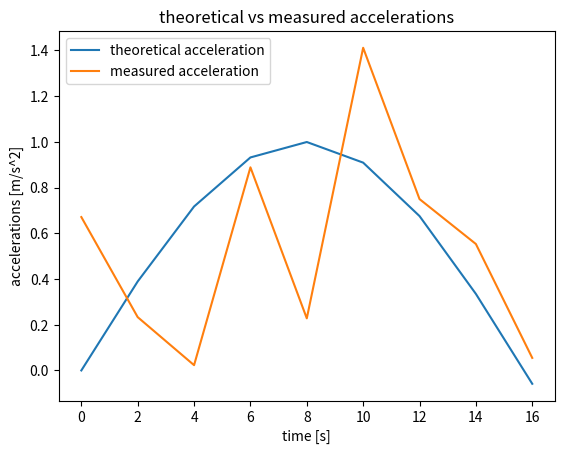
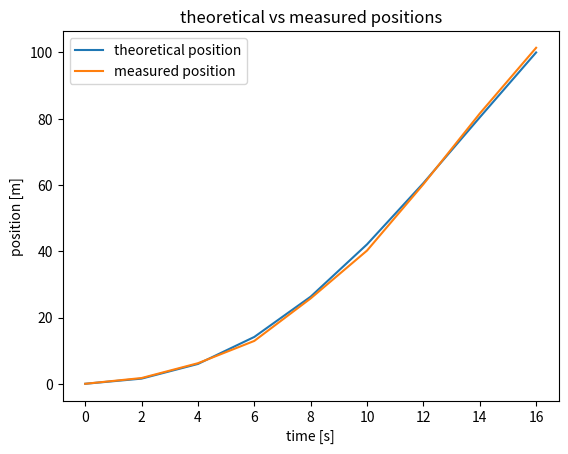
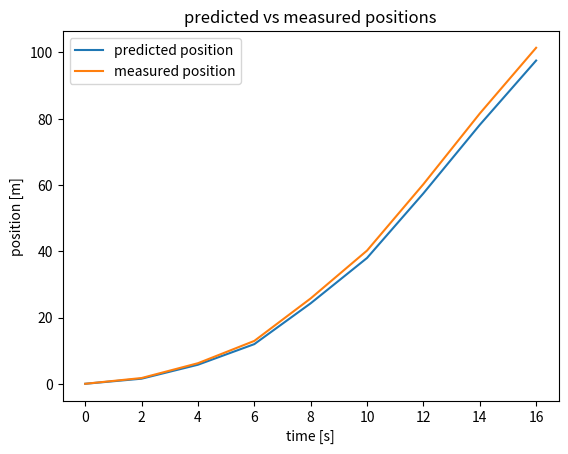

Reproduce these figures in Python, in order.
import numpy as np
import matplotlib.pyplot as plt

#source: https://www.mit.edu/course/16/16.070/www/project/PF_kalman_intro.pdf

class KalmanFilter:
    def __init__(self,A,B,H,R,Q,x0,P0):
        self.A = A #relates the state x at k-1 to the state x at k, assumed constant
        self.B = B #relates the optional control input u to state x
        self.H = H #relates the measurement z to the state x
        self.R = R #Measurement Covariance
        self.Q = Q #State uncertainty
        self.x = x0 #initial state
        self.P = P0 #initial error estimate

    def prediction(self, u):
        # predict state x and Covariance P
        self.x = np.dot(self.A,self.x) + np.dot(self.B,u)
        self.P = np.dot(np.dot(self.A,self.P),self.A.T) + self.Q
        return self.x
        

    def correction(self,z):
        # calculate the Kalman gain
        N = np.dot(np.dot(self.H,self.P),self.H.T) + self.R
        K = np.dot(np.dot(self.P,self.H.T),np.linalg.inv(N))

        # update the state
        y = z - np.dot(self.H,self.x)
        self.x = self.x + np.dot(K,y)
        I = np.eye(self.P.shape[0])
        self.P = np.dot(I - np.dot(K,self.H),self.P)
        return self.x

# Example usage

# say you have a vehicle with sinusoidal acceleration, initial velocity zero, initial position 0. 
# Every 2 seconds, you get a GPS - measurement and an accelerometer reading

# generate sample measurements
def generateAccelerations():
    a = []
    for t in range(0,18,2):
        a += [np.sin(0.2*t)]

    v = [0]
    s = [np.array([0])]
    for i in range(1, len(a)):
        v += [a[i]*dt+v[i-1]]
        s += [v[i]*dt + s[i-1]]
    return a,s

def generateMeasurements(a,dt):
    v = [0]
    s = [np.array([0])]
    mean = 0
    std = 1
    for idx in range(1, len(a)):
        v += [a[idx]*dt+v[idx-1]]
        s += [np.random.normal(mean, std,1) + v[idx]*dt + s[idx-1]]
    
    y = []
    std = 0.4
    for x in a:
        y += [np.random.normal(mean, std, 1) + x]
    return y,s

# set Kalman parameters
dt = 2 # time interval 2s
A = np.array([[1, dt, 0], [1, dt, dt], [0, 0, 1]]) 
B = np.array([[0.1], [0.1], [0]])     
H = np.array([[1, 0, 0], [0, 1, 0], [0, 0, 1]])    
R = np.array([[2e-1],[0],[3e-1]])      
Q = np.array([[5e-1, 0,0], [0, 1e-1,0],[0,0,7e-1]]) 


# theoretical accelerations
accel,pos = generateAccelerations() 

# measured accelerations and positions (theoretical values with white noise)
meas_a, meas_pos = generateMeasurements(accel,dt)

t = [0,2,4,6,8,10,12,14,16]

plt.figure(1)
plt.plot(t,accel,label="theoretical acceleration")
plt.plot(t,meas_a,label="measured acceleration")
plt.legend(loc="upper left")
plt.title("theoretical vs measured accelerations")
plt.xlabel("time [s]")
plt.ylabel("accelerations [m/s^2]")
plt.show()

plt.figure(2)
plt.plot(t,pos,label="theoretical position")
plt.plot(t,meas_pos,label="measured position")
plt.legend(loc="upper left")
plt.title("theoretical vs measured positions")
plt.xlabel("time [s]")
plt.ylabel("position [m]")
plt.show()

# Initial state and covariance
x0 = np.array([[0], [0], [0]]) 
P0 = np.array([[1, 0, 0], [0, 1, 0], [0, 0, 1]]) 

# Create Kalman Filter instance
kf = KalmanFilter(A, B, H, R, Q, x0, P0)

# Predict and update with the control input and measurement
u = np.array([[0]])  

predicted_pos = []
predicted_vel = []

# Predict step
predicted_state = kf.prediction(u)

# Update step
updated_state = kf.correction(x0)

predicted_pos.append(updated_state[0])
predicted_vel.append(updated_state[1])

for i in range(1,len(t)):
    p = meas_pos[i]
    v = meas_a[i]*dt+predicted_vel[i-1]
    a = meas_a[i]
    z = np.array([[p[0]], [v[0]], [a[0]]])

    # Predict step
    predicted_state = kf.prediction(u)

    # Update step
    updated_state = kf.correction(z)

    predicted_pos.append(updated_state[0])
    predicted_vel.append(updated_state[1])

plt.figure(3)
plt.plot(t,predicted_pos,label="predicted position")
plt.plot(t,meas_pos,label = "measured position")
plt.legend(loc="upper left")
plt.title("predicted vs measured positions")
plt.xlabel("time [s]")
plt.ylabel("position [m]")
plt.show()




    
